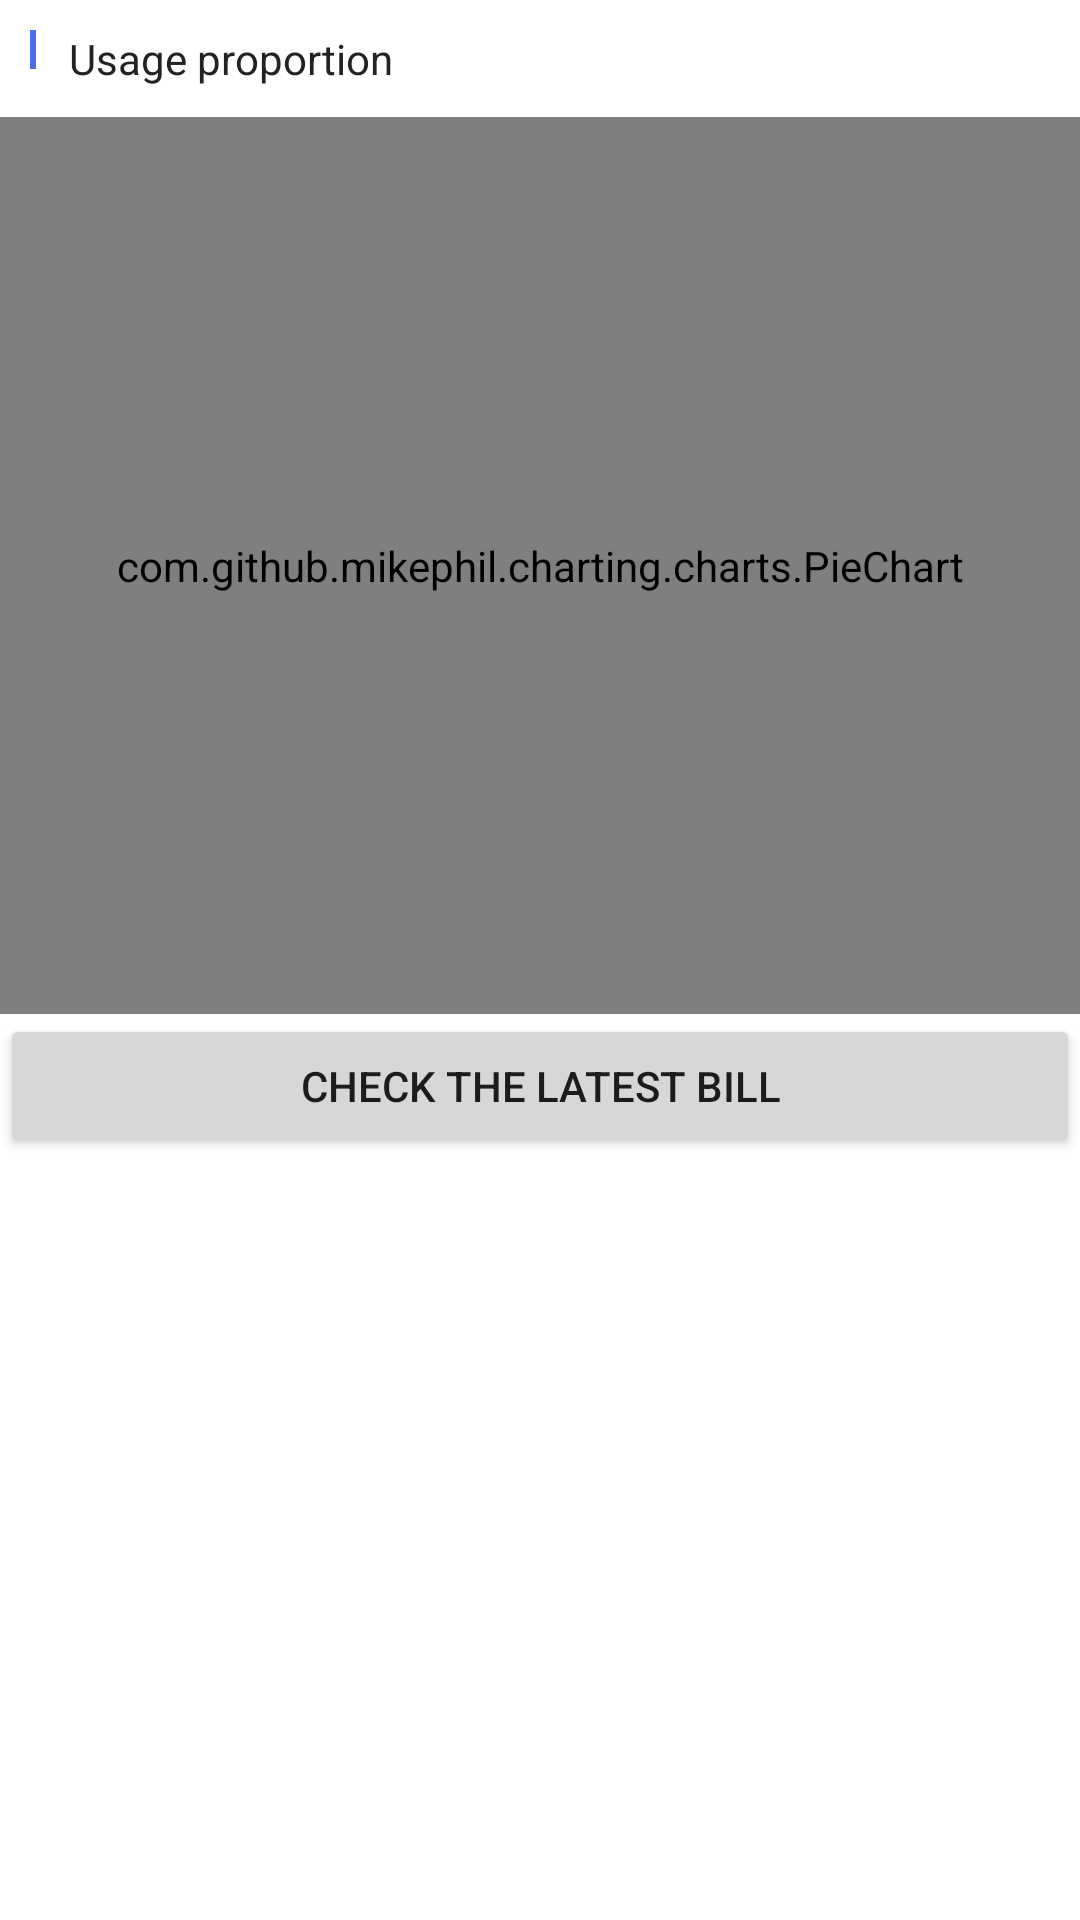

Here is an Android app screen rendered from its layout file. Give the layout XML and the strings, colors and styles it references.
<!-- AndroidManifest.xml: application theme Theme.UnimelbOrientation -->
<!-- res/layout/pie_fragment.xml -->
<?xml version="1.0" encoding="utf-8"?>
<FrameLayout xmlns:android="http://schemas.android.com/apk/res/android"
    xmlns:tools="http://schemas.android.com/tools"
    android:layout_width="match_parent"
    android:layout_height="match_parent"
    tools:context=".PieFragment">




    <LinearLayout

        android:layout_width="match_parent"
        android:layout_height="wrap_content"
        android:orientation="vertical"
        >

        <LinearLayout
            android:layout_width="match_parent"
            android:layout_height="wrap_content"
            android:orientation="vertical">

            <LinearLayout
                android:layout_width="408dp"
                android:layout_height="wrap_content"
                android:background="#ffffff"
                android:orientation="horizontal"
                android:paddingLeft="10dp">

                <TextView
                    android:layout_width="2dp"
                    android:layout_height="13dp"
                    android:background="#4a6def"
                    android:paddingLeft="10dp" />

                <TextView
                    android:layout_width="wrap_content"
                    android:layout_height="wrap_content"
                    android:layout_marginLeft="11dp"
                    android:paddingTop="10dp"
                    android:paddingBottom="10dp"
                    android:text="Usage proportion"
                    android:textColor="#222222"
                    android:textSize="14sp" />
            </LinearLayout>

            <com.github.mikephil.charting.charts.PieChart
                android:id="@+id/pie_chart"
                android:layout_width="match_parent"
                android:layout_height="299dp"

                />

        </LinearLayout>

        <Button
            android:id="@+id/checkbill"
            android:layout_width="match_parent"
            android:layout_height="wrap_content"
            android:text="Check the latest bill" />

    </LinearLayout>


</FrameLayout>
<!-- resources referenced by this layout -->
<resources>
  <style name="Theme.UnimelbOrientation" parent="Theme.MaterialComponents.DayNight.DarkActionBar">
          
          <item name="colorPrimary">@color/unimelbBlue</item>
          <item name="colorPrimaryVariant">@color/unimelbBlue</item>
          <item name="colorOnPrimary">@color/white</item>
          
          <item name="colorSecondary">@color/teal_200</item>
          <item name="colorSecondaryVariant">@color/teal_700</item>
          <item name="colorOnSecondary">@color/black</item>
          
          <item name="android:statusBarColor" tools:targetApi="l">?attr/colorPrimaryVariant</item>
          
      </style>
  <color name="unimelbBlue">#094183</color>&gt;
  <color name="white">#fffffa</color>
  <color name="teal_200">#E7E7E7</color>
  <color name="teal_700">#E7E7E7</color>
  <color name="black">#111111</color>
</resources>
